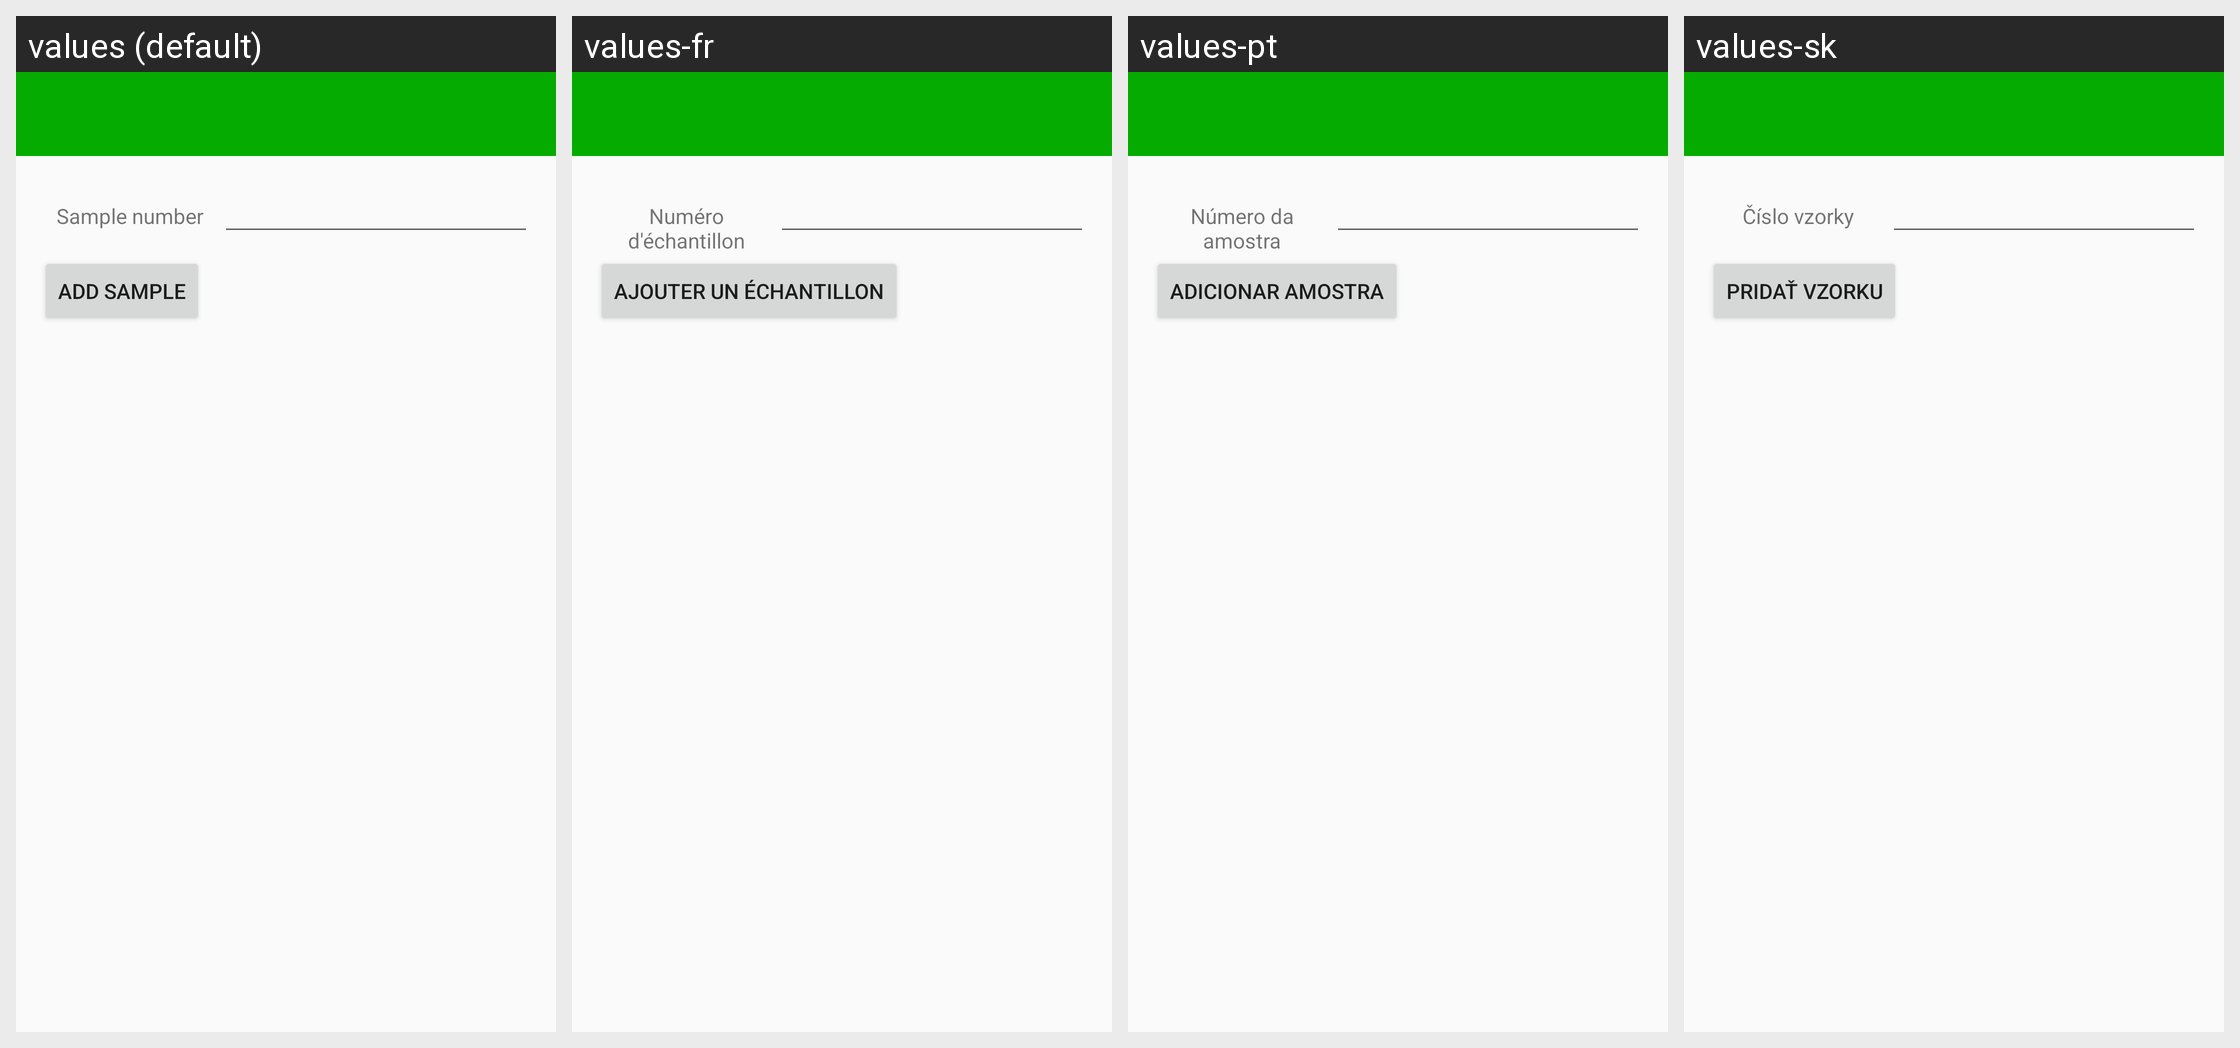

Here is an Android app screen in its default locale and in the app's own translations. Write out the translated-string differences for the strings that appear on this screen.
Android screen res/layout/activity_transect_finding_add_sample.xml rendered under 4 locales, left to right: values (default), values-fr, values-pt, values-sk. Device: Nexus 5 (rendered at 1080×1920; each locale shown at half size, 540×960, under a caption strip naming it); theme MyMaterialTheme.
Strings drawn on this screen, with the default value and each locale's value (text and hints the layout hard-codes, and strings that could not be matched under every locale, appear in the picture but are not listed):

sample_number
  values: Sample number
  values-fr: Numéro d'échantillon
  values-pt: Número da amostra
  values-sk: Číslo vzorky

add_sample
  values: Add sample
  values-fr: Ajouter un échantillon
  values-pt: Adicionar amostra
  values-sk: Pridať vzorku
